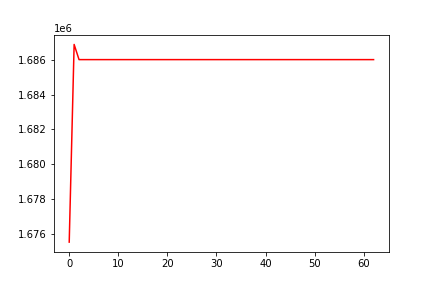

Data behind this chart, as committed beside it:
, 0
0, 1675510
1, 1686879
2, 1686006
3, 1686006
4, 1686006
5, 1686006
6, 1686006
7, 1686006
8, 1686006
9, 1686006
10, 1686006
11, 1686006
12, 1686006
13, 1686006
14, 1686006
15, 1686006
16, 1686006
17, 1686006
18, 1686006
19, 1686006
20, 1686006
21, 1686006
22, 1686006
23, 1686006
24, 1686006
25, 1686006
26, 1686006
27, 1686006
28, 1686006
29, 1686006
30, 1686006
31, 1686006
32, 1686006
33, 1686006
34, 1686006
35, 1686006
36, 1686006
37, 1686006
38, 1686006
39, 1686006
40, 1686006
41, 1686006
42, 1686006
43, 1686006
44, 1686006
45, 1686006
46, 1686006
47, 1686006
48, 1686006
49, 1686006
50, 1686006
51, 1686006
52, 1686006
53, 1686006
54, 1686006
55, 1686006
56, 1686006
57, 1686006
58, 1686006
59, 1686006
... 3 more rows
